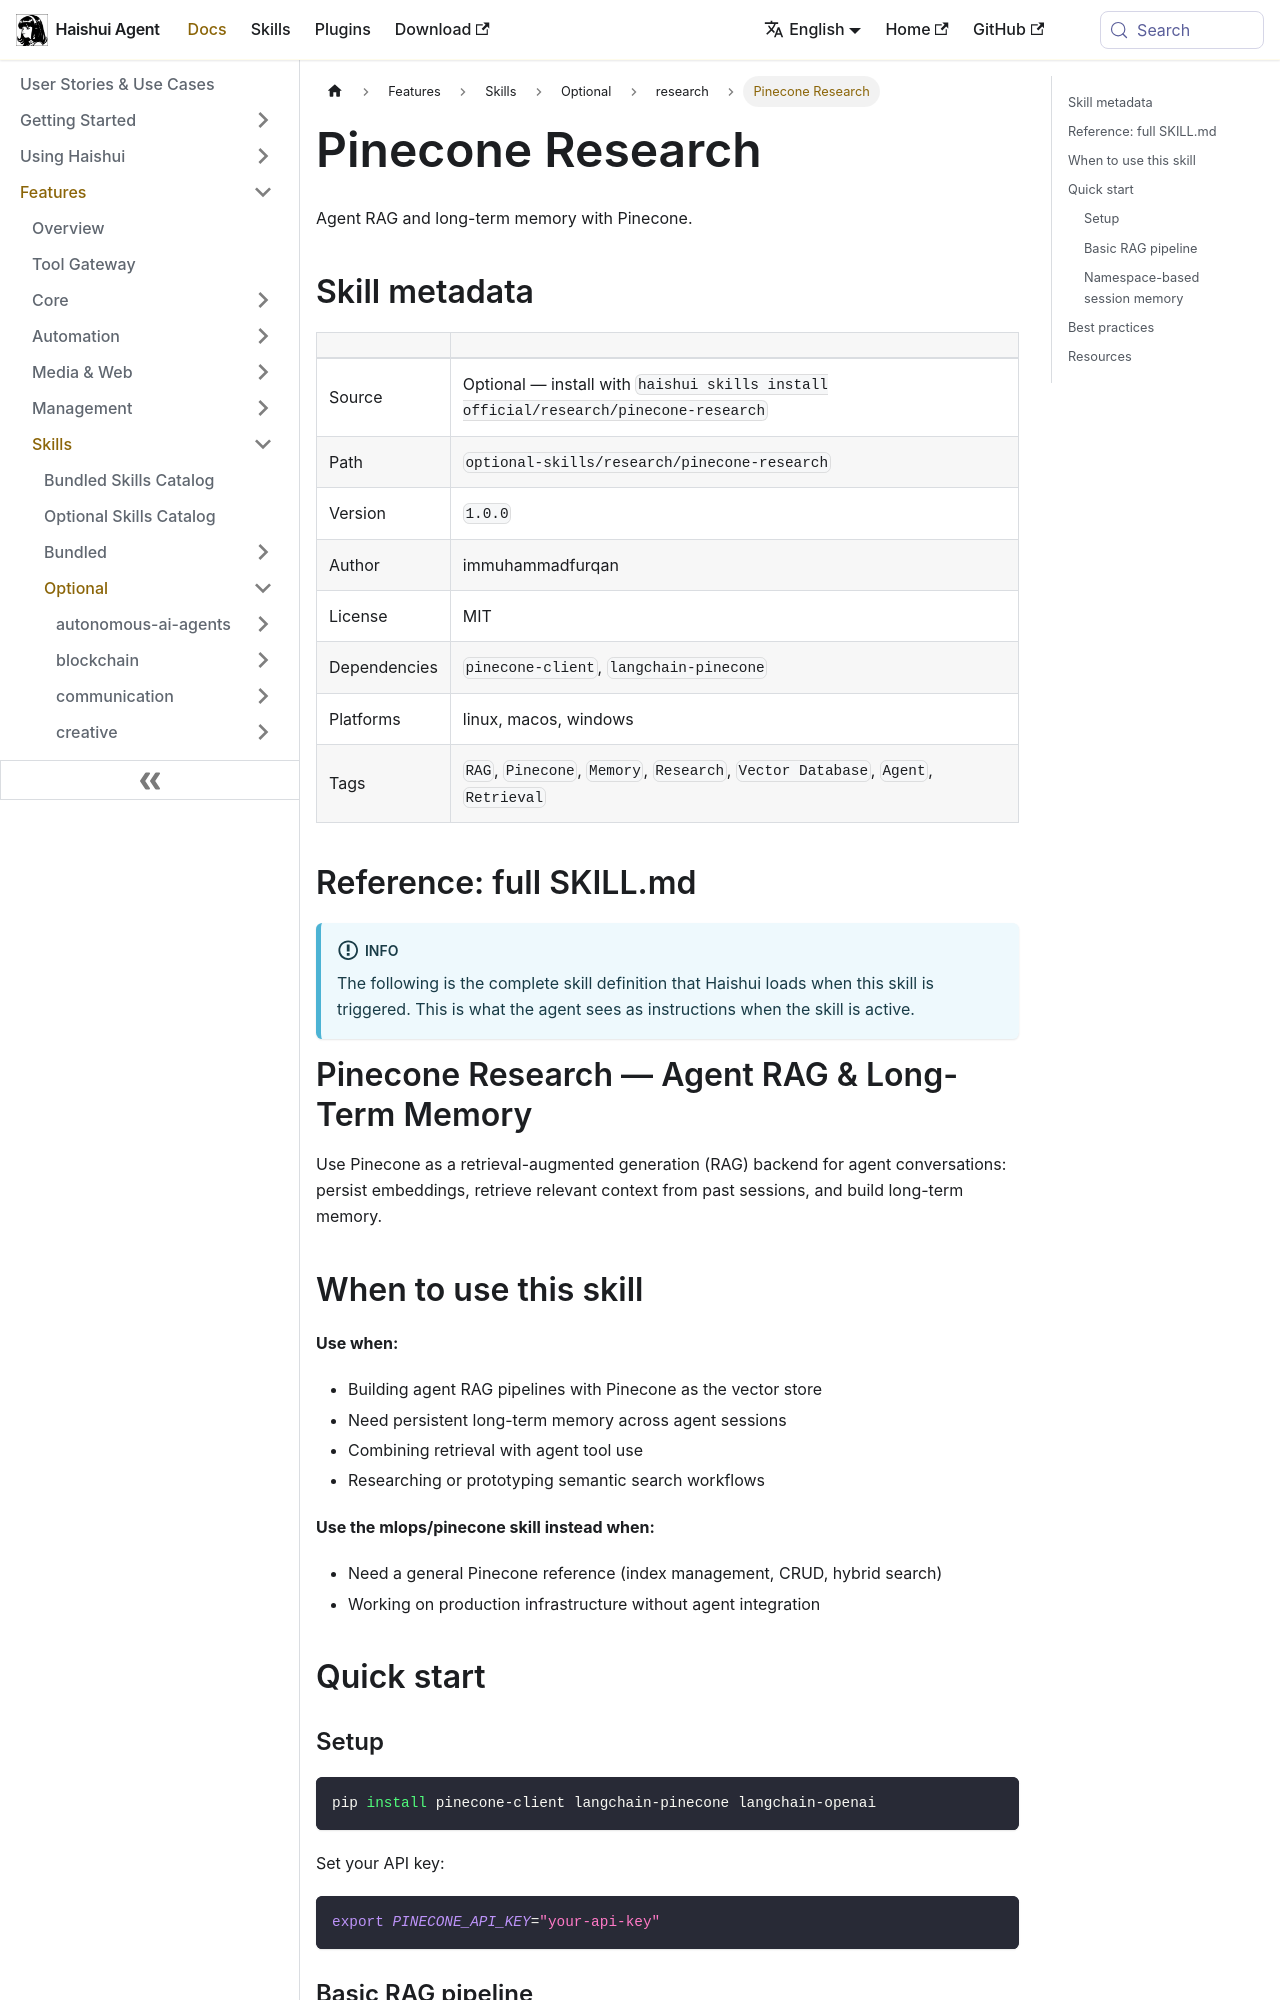

repository: aiqinghaiwork163/haishui-agent · page: docs/user-guide/skills/optional/research/research-pinecone-research/index.html · generator: docusaurus

---
title: "Pinecone Research — Agent RAG and long-term memory with Pinecone"
sidebar_label: "Pinecone Research"
description: "Agent RAG and long-term memory with Pinecone"
---

{/* This page is auto-generated from the skill's SKILL.md by website/scripts/generate-skill-docs.py. Edit the source SKILL.md, not this page. */}

# Pinecone Research

Agent RAG and long-term memory with Pinecone.

## Skill metadata

| | |
|---|---|
| Source | Optional — install with `haishui skills install official/research/pinecone-research` |
| Path | `optional-skills/research/pinecone-research` |
| Version | `1.0.0` |
| Author | immuhammadfurqan |
| License | MIT |
| Dependencies | `pinecone-client`, `langchain-pinecone` |
| Platforms | linux, macos, windows |
| Tags | `RAG`, `Pinecone`, `Memory`, `Research`, `Vector Database`, `Agent`, `Retrieval` |

## Reference: full SKILL.md

:::info
The following is the complete skill definition that Haishui loads when this skill is triggered. This is what the agent sees as instructions when the skill is active.
:::

# Pinecone Research — Agent RAG & Long-Term Memory

Use Pinecone as a retrieval-augmented generation (RAG) backend for agent
conversations: persist embeddings, retrieve relevant context from past
sessions, and build long-term memory.

## When to use this skill

**Use when:**
- Building agent RAG pipelines with Pinecone as the vector store
- Need persistent long-term memory across agent sessions
- Combining retrieval with agent tool use
- Researching or prototyping semantic search workflows

**Use the mlops/pinecone skill instead when:**
- Need a general Pinecone reference (index management, CRUD, hybrid search)
- Working on production infrastructure without agent integration

## Quick start
